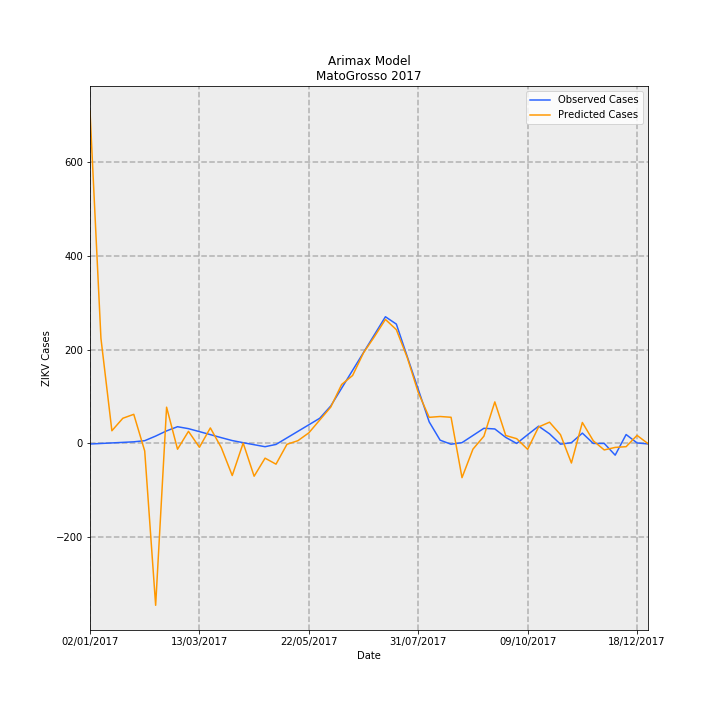

The table this chart was drawn from, first rows:
Date, predictions_incidence, observed_incidence, Predicted Cases, Observed Cases, error
02/01/2017, 21.2, -0.03783, 709.2, -1.265, 710.4
09/01/2017, 6.705, -0.002645, 224.3, -0.08847, 224.4
16/01/2017, 0.8087, 0.03254, 27.05, 1.088, 25.96
23/01/2017, 1.606, 0.06773, 53.71, 2.265, 51.44
30/01/2017, 1.858, 0.1029, 62.13, 3.442, 58.68
06/02/2017, -0.4808, 0.1751, -16.08, 5.857, -21.94
13/02/2017, -10.33, 0.4694, -345.4, 15.7, -361.1
20/02/2017, 2.313, 0.8008, 77.35, 26.78, 50.57
27/02/2017, -0.3691, 1.067, -12.34, 35.69, -48.03
06/03/2017, 0.7712, 0.9428, 25.79, 31.53, -5.74
13/03/2017, -0.2459, 0.7535, -8.224, 25.2, -33.43
20/03/2017, 0.9903, 0.562, 33.12, 18.8, 14.32
27/03/2017, -0.2654, 0.3683, -8.878, 12.32, -21.2
03/04/2017, -2.048, 0.1829, -68.49, 6.116, -74.6
10/04/2017, 0.02346, 0.0468, 0.7845, 1.565, -0.7807
17/04/2017, -2.091, -0.08102, -69.94, -2.71, -67.23
24/04/2017, -0.9399, -0.2088, -31.43, -6.985, -24.45
01/05/2017, -1.323, -0.06391, -44.24, -2.138, -42.1
08/05/2017, -0.05642, 0.3538, -1.887, 11.83, -13.72
15/05/2017, 0.1751, 0.7715, 5.858, 25.8, -19.94
22/05/2017, 0.6749, 1.189, 22.57, 39.77, -17.2
29/05/2017, 1.496, 1.607, 50.02, 53.74, -3.717
05/06/2017, 2.315, 2.385, 77.44, 79.78, -2.346
12/06/2017, 3.762, 3.525, 125.8, 117.9, 7.938
19/06/2017, 4.334, 4.665, 145, 156, -11.04
26/06/2017, 5.78, 5.804, 193.3, 194.1, -0.7965
03/07/2017, 6.816, 6.944, 228, 232.2, -4.258
10/07/2017, 7.912, 8.083, 264.6, 270.3, -5.731
17/07/2017, 7.258, 7.613, 242.8, 254.6, -11.88
24/07/2017, 5.471, 5.534, 183, 185.1, -2.114
31/07/2017, 3.251, 3.456, 108.7, 115.6, -6.837
07/08/2017, 1.666, 1.377, 55.71, 46.04, 9.666
14/08/2017, 1.718, 0.2081, 57.47, 6.96, 50.51
21/08/2017, 1.669, -0.04993, 55.83, -1.67, 57.5
28/08/2017, -2.183, 0.04993, -73, 1.67, -74.67
04/09/2017, -0.3649, 0.5077, -12.2, 16.98, -29.18
11/09/2017, 0.4607, 0.9654, 15.41, 32.29, -16.88
18/09/2017, 2.65, 0.924, 88.63, 30.9, 57.72
25/09/2017, 0.5053, 0.3835, 16.9, 12.83, 4.074
02/10/2017, 0.3022, 0.0, 10.11, 0.0, 10.11
09/10/2017, -0.377, 0.5582, -12.61, 18.67, -31.28
16/10/2017, 1.049, 1.101, 35.09, 36.84, -1.747
23/10/2017, 1.356, 0.6127, 45.34, 20.49, 24.85
30/10/2017, 0.56, -0.04796, 18.73, -1.604, 20.33
06/11/2017, -1.249, 0.04796, -41.77, 1.604, -43.37
13/11/2017, 1.337, 0.6578, 44.72, 22.0, 22.72
20/11/2017, 0.1682, 0.0, 5.626, 0.0, 5.626
27/11/2017, -0.4147, 0.0, -13.87, 0.0, -13.87
04/12/2017, -0.253, -0.7475, -8.462, -25, 16.54
11/12/2017, -0.2066, 0.5681, -6.91, 19, -25.91
18/12/2017, 0.5127, 0.0299, 17.15, 1, 16.15
25/12/2017, -0.01267, -0.0299, -0.4236, -1, 0.5764
